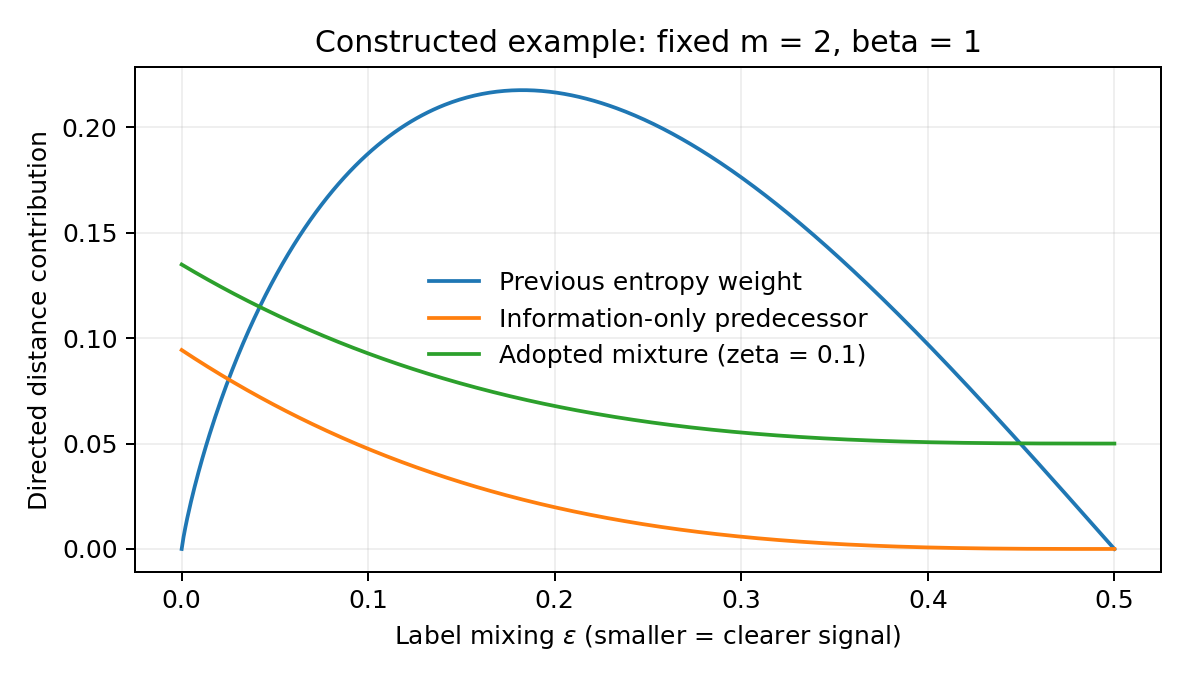

Data behind this chart, as committed beside it:
epsilon, previous_entropy_contribution, information_only_contribution, adopted_mixed_contribution
0.000000000000000000e+00, -0.000000000000000000e+00, 9.436093777043358388e-02, 1.349248439933902199e-01
1.000000000000000021e-03, 5.692471110993108097e-03, 9.377724747445652376e-02, 1.343995227270108894e-01
2.000000000000000042e-03, 1.036540752507951468e-02, 9.319609689395032259e-02, 1.338764872045553056e-01
3.000000000000000062e-03, 1.464363376692635714e-02, 9.261747899998770683e-02, 1.333557310999889389e-01
4.000000000000000083e-03, 1.866069071985010375e-02, 9.204138677969866955e-02, 1.328372481017288109e-01
5.000000000000000104e-03, 2.248027270522807985e-02, 9.146781323617755866e-02, 1.323210319125598111e-01
6.000000000000000125e-03, 2.614004969035474413e-02, 9.089675138839194146e-02, 1.318070762495527348e-01
7.000000000000000146e-03, 2.966501392178022209e-02, 9.032819427109151089e-02, 1.312953748439823487e-01
8.000000000000000167e-03, 3.307300002108697068e-02, 8.976213493471769944e-02, 1.307859214412459281e-01
9.000000000000001055e-03, 3.637739639046256440e-02, 8.919856644531347356e-02, 1.302787098007821276e-01
1.000000000000000021e-02, 3.958863658899648003e-02, 8.863748188443533460e-02, 1.297737336959918220e-01
1.099999999999999936e-02, 4.271508883907861737e-02, 8.807887434906395974e-02, 1.292709869141575596e-01
1.200000000000000025e-02, 4.576362000571257416e-02, 8.752273695151667476e-02, 1.287704632563650142e-01
1.300000000000000114e-02, 4.873997073820294373e-02, 8.696906281936059302e-02, 1.282721565374245198e-01
1.400000000000000029e-02, 5.164901483914467739e-02, 8.641784509532546288e-02, 1.277760605857929388e-01
1.499999999999999944e-02, 5.449494439819772135e-02, 8.586907693721843038e-02, 1.272821692434966123e-01
1.600000000000000033e-02, 5.728140552160511378e-02, 8.532275151783833000e-02, 1.267904763660545053e-01
1.700000000000000122e-02, 6.001160013544359212e-02, 8.477886202489066936e-02, 1.263009758224016010e-01
1.800000000000000211e-02, 6.268836385832468605e-02, 8.423740166090425141e-02, 1.258136614948138221e-01
1.899999999999999953e-02, 6.531422659796673469e-02, 8.369836364314704735e-02, 1.253285272788323412e-01
2.000000000000000042e-02, 6.789146042007392079e-02, 8.316174120354342947e-02, 1.248455670831890851e-01
2.100000000000000130e-02, 7.042211787120179756e-02, 8.262752758859176483e-02, 1.243647748297325994e-01
2.199999999999999872e-02, 7.290806302719775311e-02, 8.209571605928270288e-02, 1.238861444533544409e-01
2.299999999999999961e-02, 7.535099691883942463e-02, 8.156629989101785161e-02, 1.234096699019160692e-01
2.400000000000000050e-02, 7.775247855529950070e-02, 8.103927237352946678e-02, 1.229353451361765298e-01
2.500000000000000139e-02, 8.011394246091836646e-02, 8.051462681079962769e-02, 1.224631641297196649e-01
2.600000000000000228e-02, 8.243671342113104150e-02, 7.999235652098113381e-02, 1.219931208688830315e-01
2.699999999999999969e-02, 8.472201897292133688e-02, 7.947245483631898422e-02, 1.215252093526870969e-01
2.800000000000000058e-02, 8.697100005631722142e-02, 7.895491510307084404e-02, 1.210594235927637680e-01
2.900000000000000147e-02, 8.918472015429669553e-02, 7.843973068143016147e-02, 1.205957576132871550e-01
2.999999999999999889e-02, 9.136417318084080752e-02, 7.792689494544791096e-02, 1.201342054509031282e-01
3.099999999999999978e-02, 9.351029032501088911e-02, 7.741640128295657064e-02, 1.196747611546609136e-01
3.200000000000000067e-02, 9.562394601877084732e-02, 7.690824309549301740e-02, 1.192174187859437184e-01
3.300000000000000155e-02, 9.770596316489431332e-02, 7.640241379822350354e-02, 1.187621724184011601e-01
3.400000000000000244e-02, 9.975711773656589787e-02, 7.589890681986743992e-02, 1.183090161378806959e-01
3.500000000000000333e-02, 1.017781428406401012e-01, 7.539771560262358008e-02, 1.178579440423612318e-01
3.600000000000000422e-02, 1.037697323207991129e-01, 7.489883360209501073e-02, 1.174089502418855097e-01
3.699999999999999817e-02, 1.057325439641814413e-01, 7.440225428721562728e-02, 1.169620288584940632e-01
3.799999999999999906e-02, 1.076672023647761434e-01, 7.390797114017701175e-02, 1.165171740261593120e-01
3.899999999999999994e-02, 1.095743014884900945e-01, 7.341597765635529682e-02, 1.160743798907197671e-01
4.000000000000000083e-02, 1.114544069779108137e-01, 7.292626734423918178e-02, 1.156336406098152636e-01
4.100000000000000172e-02, 1.133080582291044192e-01, 7.243883372535810106e-02, 1.151949503528222896e-01
4.200000000000000261e-02, 1.151357702680742834e-01, 7.195367033421037894e-02, 1.147583033007893438e-01
4.300000000000000350e-02, 1.169380354505740877e-01, 7.147077071819307736e-02, 1.143236936463737780e-01
4.399999999999999745e-02, 1.187153250056773718e-01, 7.099012843753126079e-02, 1.138911155937781389e-01
4.499999999999999833e-02, 1.204680904407347125e-01, 7.051173706520774687e-02, 1.134605633586869833e-01
4.599999999999999922e-02, 1.221967648230097431e-01, 7.003559018689428650e-02, 1.130320311682048579e-01
4.700000000000000011e-02, 1.239017639512997732e-01, 6.956168140088213325e-02, 1.126055132607939185e-01
4.800000000000000100e-02, 1.255834874291558434e-01, 6.909000431801350095e-02, 1.121810038862121606e-01
4.900000000000000189e-02, 1.272423196498727593e-01, 6.862055256161364580e-02, 1.117584973054522868e-01
5.000000000000000278e-02, 1.288786307021803079e-01, 6.815331976742287912e-02, 1.113379877906806037e-01
5.100000000000000366e-02, 1.304927772045001155e-01, 6.768829958352974574e-02, 1.109194696251767781e-01
5.200000000000000455e-02, 1.320851030747139110e-01, 6.722548567030386946e-02, 1.105029371032734964e-01
5.299999999999999850e-02, 1.336559402415896103e-01, 6.676487170032990859e-02, 1.100883845302969288e-01
5.399999999999999939e-02, 1.352056093033216222e-01, 6.630645135834153936e-02, 1.096758062225073882e-01
5.500000000000000028e-02, 1.367344201380380764e-01, 6.585021834115567518e-02, 1.092651965070401132e-01
5.600000000000000117e-02, 1.382426724706017074e-01, 6.539616635760790719e-02, 1.088565497218471206e-01
5.700000000000000205e-02, 1.397306563995698026e-01, 6.494428912848748681e-02, 1.084498602156387381e-01
5.800000000000000294e-02, 1.411986528877752223e-01, 6.449458038647305769e-02, 1.080451223478257616e-01
5.900000000000000383e-02, 1.426469342196337586e-01, 6.404703387606915099e-02, 1.076423304884622373e-01
... 441 more rows
